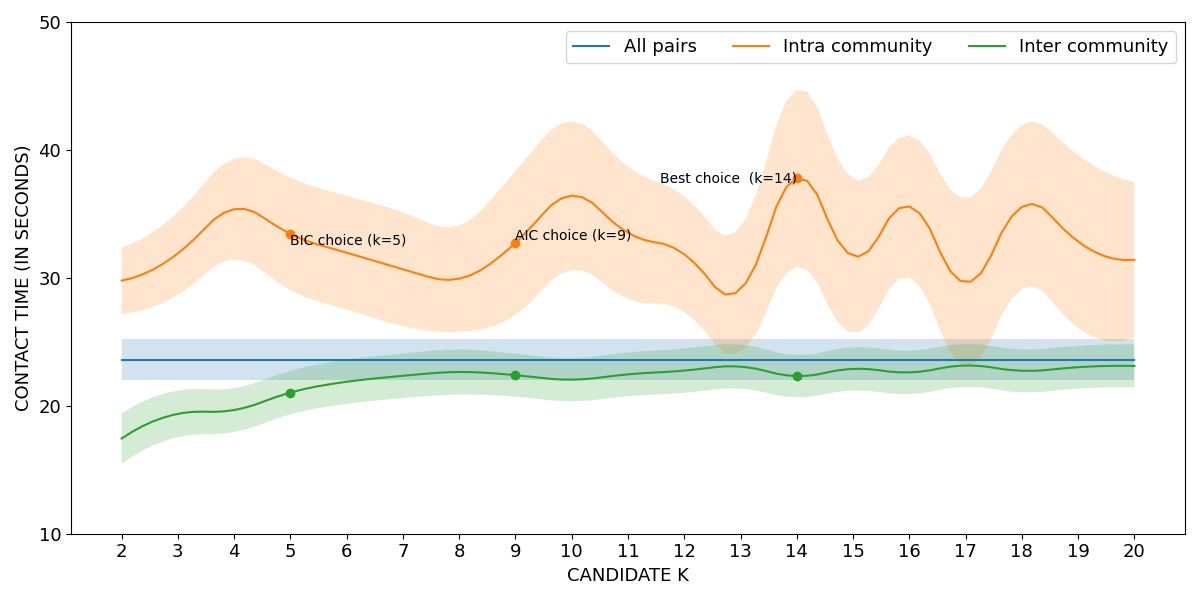

The data file committed next to this chart (first rows):
curve, all_pairs, k=2|intra_community, k=3|intra_community, k=4|intra_community, k=5|intra_community, k=6|intra_community, k=7|intra_community, k=8|intra_community, k=9|intra_community, k=10|intra_community, k=11|intra_community, k=12|intra_community, k=13|intra_community, k=14|intra_community, k=15|intra_community, k=16|intra_community, k=17|intra_community, k=18|intra_community, k=19|intra_community, k=20|intra_community, k=2|inter_community, k=3|inter_community, k=4|inter_community
lower, 21.99, 27.2, 28.69, 31.43, 29.05, 27.52, 26.23, 25.76, 27.12, 30.62, 28.37, 27.33, 24.21, 30.87, 25.67, 30.03, 23.06, 29.16, 26.08, 25.35, 15.47, 17.55, 17.95
mean, 23.61, 29.79, 31.92, 35.37, 33.44, 31.97, 30.67, 29.94, 32.75, 36.43, 33.53, 31.84, 29.11, 37.8, 31.71, 35.58, 29.64, 35.55, 32.83, 31.41, 17.44, 19.37, 19.67
upper, 25.24, 32.37, 35.15, 39.31, 37.84, 36.41, 35.11, 34.11, 38.37, 42.24, 38.68, 36.36, 34.01, 44.72, 37.75, 41.13, 36.21, 41.95, 39.59, 37.47, 19.41, 21.19, 21.39
